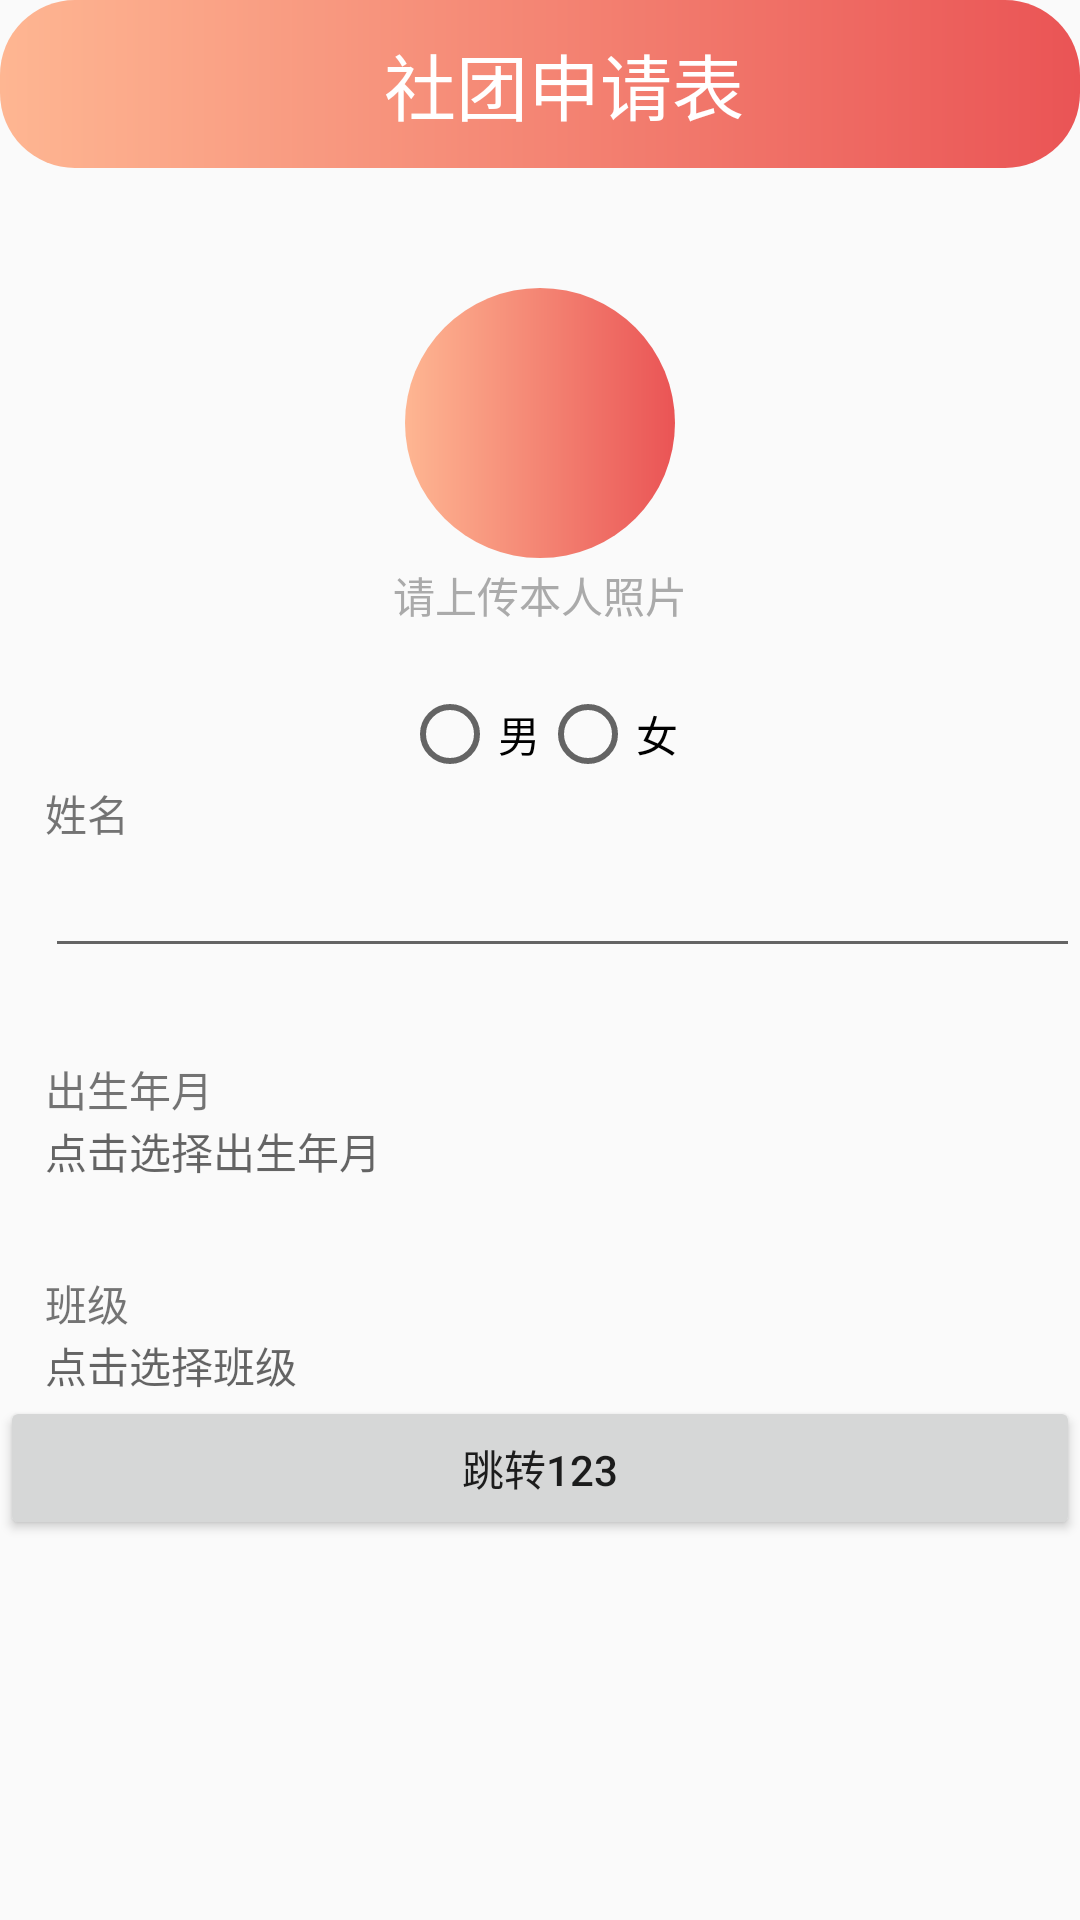

Reconstruct the res/layout file that produces this screen, plus the resources it refers to.
<!-- AndroidManifest.xml: application theme AppTheme -->
<!-- res/layout/activity_apply_table.xml -->
<?xml version="1.0" encoding="utf-8"?>
<LinearLayout xmlns:android="http://schemas.android.com/apk/res/android"
    android:layout_width="match_parent"
    android:layout_height="match_parent"
    xmlns:app="http://schemas.android.com/apk/res-auto"
    android:orientation="vertical"
    android:fitsSystemWindows="true">


    <android.support.v7.widget.Toolbar
        android:id="@+id/toolbar"
        android:layout_gravity="center"
        android:background="@drawable/button_cicle_shape"
        android:theme="@style/ThemeOverlay.AppCompat.Dark.ActionBar"
        app:popupTheme="@style/ThemeOverlay.AppCompat.Light"
        android:layout_width="match_parent"
        android:layout_height="?attr/actionBarSize">
        <TextView
            android:id="@+id/title"
            android:gravity="center"
            android:text="@string/team_apply"
            android:textSize="@dimen/tv_team_apply_table_size"
            android:textAppearance="@style/TextAppearance.AppCompat.Widget.ActionBar.Title"
            android:layout_width="match_parent"
            android:layout_height="wrap_content" />
    </android.support.v7.widget.Toolbar>

    
        
        
        
        
        
        
        
    <ImageView
        android:id="@+id/image_head"
        android:layout_gravity="center_horizontal"
        android:src="@drawable/whole_cicle"
        android:layout_marginTop="@dimen/img_marginTop"
        android:layout_width="@dimen/img_width"
        android:layout_height="@dimen/img_height" />


    <TextView
        android:id="@+id/text"
        android:layout_gravity="center_horizontal"
        android:layout_width="wrap_content"
        android:layout_height="wrap_content"
        android:layout_marginTop="@dimen/tv_upload_photos_marginTop"
        android:text="@string/upload_photos"
        android:textSize="@dimen/tv_upload_photos_size"
        android:textColor="@color/gray"
        />
    
    <RadioGroup
        android:id="@+id/sex"
        android:layout_marginTop="@dimen/radio_sex_marginTop"
        android:layout_gravity="center_horizontal"
        android:orientation="horizontal"
        android:layout_width="wrap_content"
        android:layout_height="wrap_content"
        >

        <RadioButton
            android:id="@+id/male"
            android:layout_width="wrap_content"
            android:layout_height="wrap_content"
            android:text="@string/man"
            />
        <RadioButton
            android:id="@+id/female"
            android:layout_width="wrap_content"
            android:layout_height="wrap_content"
            android:text="@string/woman"
            />
    </RadioGroup>


<LinearLayout
    android:layout_marginStart="@dimen/whole_layout_marginLeft"
    android:layout_width="match_parent"
    android:layout_height="wrap_content"
    android:orientation="vertical">
    <TextView
        android:layout_width="wrap_content"
        android:layout_height="wrap_content"
        android:text="@string/name"/>

    <EditText
        android:id="@+id/et_name"
        android:layout_width="match_parent"
        android:layout_height="wrap_content" />

    <TextView
        android:paddingTop="30dp"
        android:layout_width="wrap_content"
        android:layout_height="wrap_content"
        android:text="@string/birth_year_month"/>

    <TextView
        android:id="@+id/tv_birth_time"
        android:layout_width="match_parent"
        android:layout_height="wrap_content"
        android:hint="点击选择出生年月"/>


    <TextView
        android:paddingTop="30dp"
        android:layout_width="wrap_content"
        android:layout_height="wrap_content"
        android:text="@string/clazz"/>

    <TextView
        android:id="@+id/tv_class"
        android:layout_width="match_parent"
        android:layout_height="wrap_content"
        android:hint="点击选择班级"/>

</LinearLayout>


    <Button
        android:id="@+id/button"
        android:layout_width="match_parent"
        android:layout_height="wrap_content"
        android:text="跳转123"/>

</LinearLayout>
<!-- resources referenced by this layout -->
<resources>
  <color name="gray">#aaa</color>
  <dimen name="img_height">90dp</dimen>
  <dimen name="img_marginTop">40dp</dimen>
  <dimen name="img_width">90dp</dimen>
  <dimen name="radio_sex_marginTop">20dp</dimen>
  <dimen name="tv_team_apply_table_size">24sp</dimen>
  <dimen name="tv_upload_photos_marginTop">2dp</dimen>
  <dimen name="tv_upload_photos_size">14sp</dimen>
  <dimen name="whole_layout_marginLeft">15dp</dimen>
  <!-- drawable button_cicle_shape (drawable) -->
  <?xml version="1.0" encoding="UTF-8"?>
  <shape
      xmlns:android="http://schemas.android.com/apk/res/android"
      android:shape="rectangle">
      
      <gradient
          android:angle="0"
          android:startColor="#feb692"
          android:endColor="#ea5455"
          android:type="linear"
          />
      
      
      <corners
          android:radius="25dip" />
      
      
      
      
      
      
      
      **设置文字padding**
      
      <padding
          android:left="10dp"
          android:top="10dp"
          android:right="10dp"
          android:bottom="10dp"
          />
  </shape>
  <!-- drawable toolbar_bg (drawable) -->
  <?xml version="1.0" encoding="utf-8"?>
  <shape xmlns:android="http://schemas.android.com/apk/res/android"
      android:shape="rectangle">
  
      <gradient
          android:angle="0"
          android:startColor="#feb692"
          android:endColor="#ea5455"
          android:type="linear"
          />
  
  </shape>
  <!-- drawable whole_cicle (drawable) -->
  <?xml version="1.0" encoding="UTF-8"?>
  <shape
      xmlns:android="http://schemas.android.com/apk/res/android"
      android:shape="rectangle">
      
      <gradient
          android:angle="0"
          android:startColor="#feb692"
          android:endColor="#ea5455"
          android:type="linear"
          />
      
      
      <corners
          android:radius="80dip" />
      
      
      
      
      
      
      
      **设置文字padding**
      
      <padding
          android:left="10dp"
          android:top="10dp"
          android:right="10dp"
          android:bottom="10dp"
          />
  </shape>
  <string name="birth_year_month">出生年月</string>
  <string name="clazz">班级</string>
  <string name="man">男</string>
  <string name="name">姓名</string>
  <string name="team_apply">社团申请表</string>
  <string name="upload_photos">请上传本人照片</string>
  <string name="woman">女</string>
  <style name="AppTheme" parent="Theme.AppCompat.Light.NoActionBar">
          
          <item name="colorPrimary">@color/colorPrimary</item>
          <item name="colorPrimaryDark">@color/colorPrimaryDark</item>
          <item name="colorAccent">@color/colorAccent</item>
          
          <item name="android:actionMenuTextAppearance">@style/MenuTextStyle</item>
          <item name="dropDownListViewStyle">@style/mySpinnerStyle</item>
      </style>
  <color name="colorPrimary">#008577</color>
  <color name="colorPrimaryDark">#00574B</color>
  <color name="colorAccent">#D81B60</color>
  <style name="MenuTextStyle">
          <item name="android:textSize">15sp</item>
      </style>
  <style name="mySpinnerStyle" parent="Widget.AppCompat.Light.ListView.DropDown">
          <item name="android:divider">#000000</item>
          <item name="android:dividerHeight">1dp</item>
      </style>
</resources>
